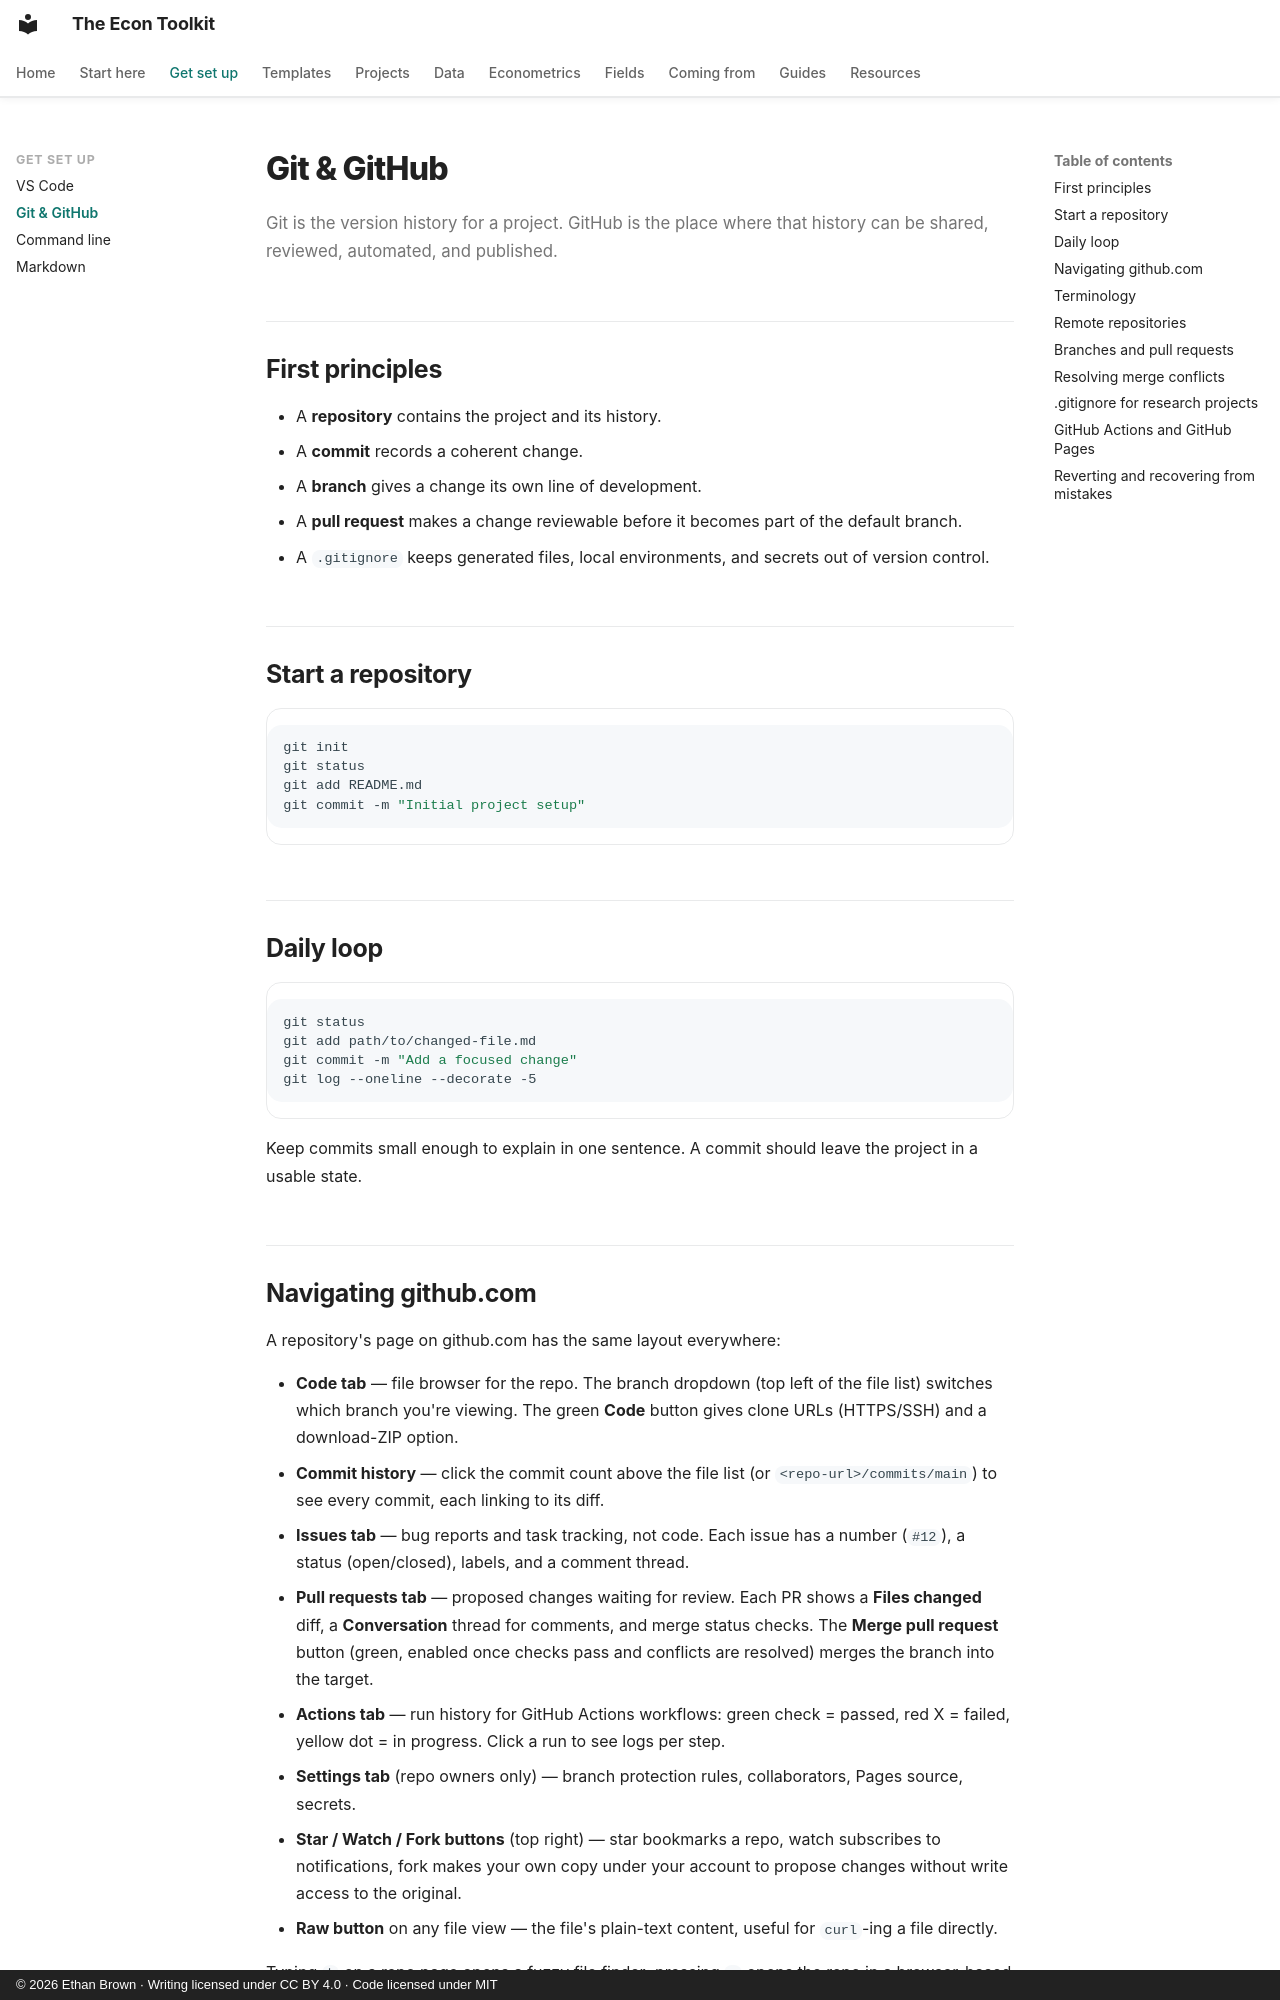

repository: ethanbrownecon/econ-toolkit · page: git-github/index.html · generator: mkdocs · copyright: © 2026 Ethan Brown · Writing licensed under CC BY 4.0 · Code licensed under MIT

# Git & GitHub

Git is the version history for a project. GitHub is the place where that history can be shared, reviewed, automated, and published.

## First principles

- A **repository** contains the project and its history.
- A **commit** records a coherent change.
- A **branch** gives a change its own line of development.
- A **pull request** makes a change reviewable before it becomes part of the default branch.
- A `.gitignore` keeps generated files, local environments, and secrets out of version control.

## Start a repository

```bash
git init
git status
git add README.md
git commit -m "Initial project setup"
```

## Daily loop

```bash
git status
git add path/to/changed-file.md
git commit -m "Add a focused change"
git log --oneline --decorate -5
```

Keep commits small enough to explain in one sentence. A commit should leave the project in a usable state.
